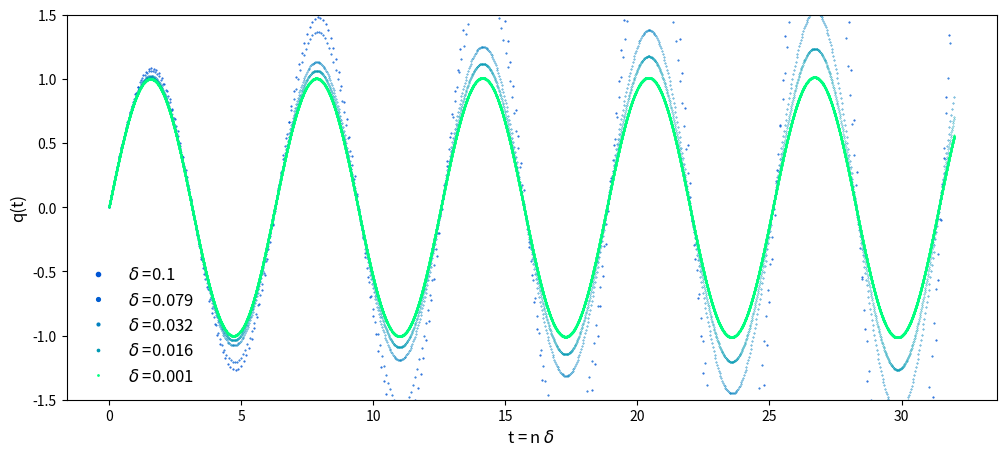
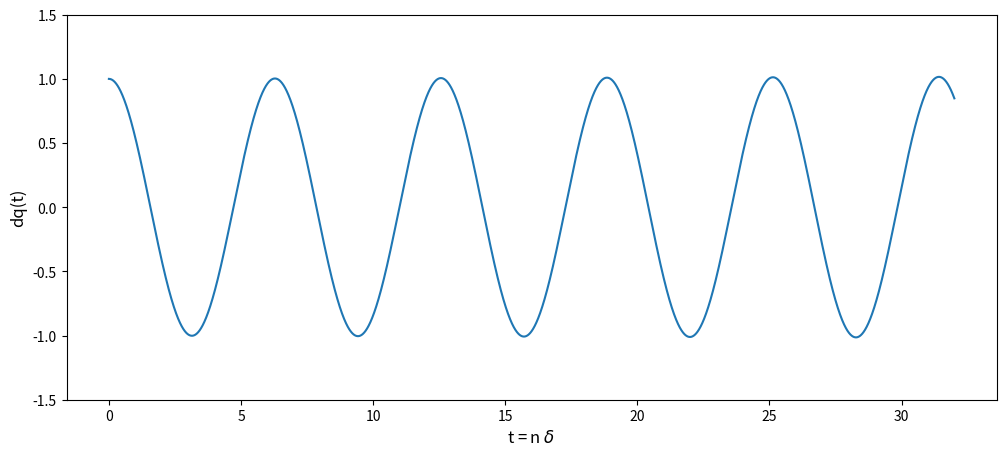
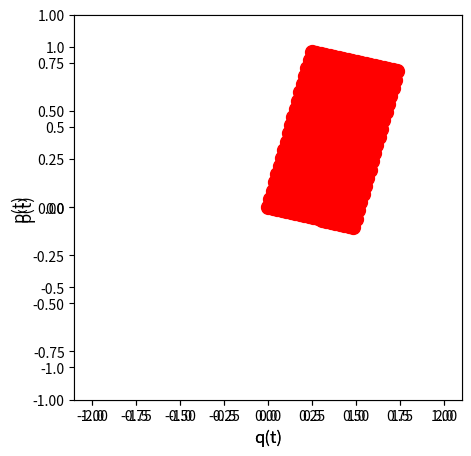
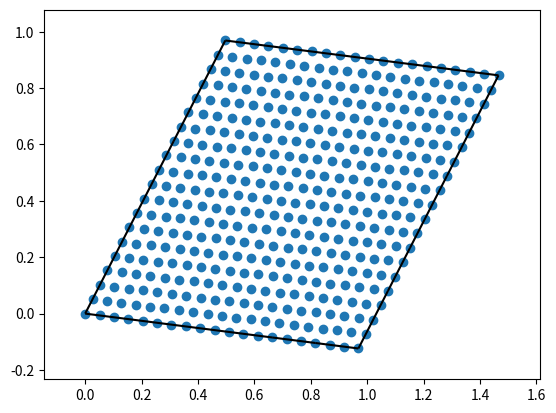
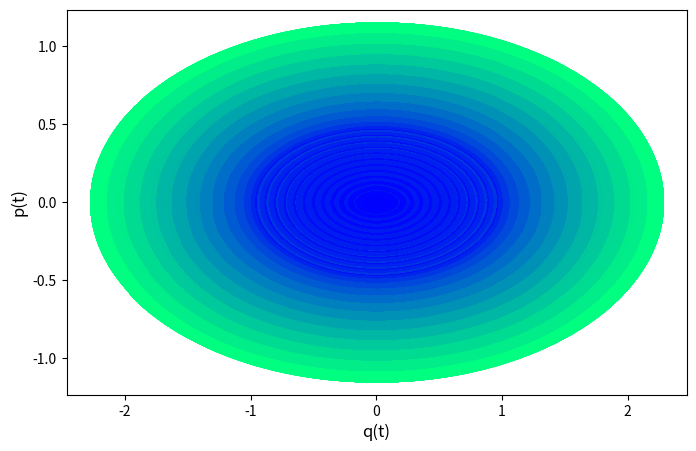

These figures' Python source, in order:
# -*- coding: utf-8 -*-
"""
Created on Wed Apr  8 23:53:36 2020

[redacted]
"""
import os
import numpy as np
import matplotlib.pyplot as plt
from scipy.spatial import ConvexHull, convex_hull_plot_2d
#https://matplotlib.org/3.1.0/tutorials/colors/colormaps.html

os.getcwd()

#q = variable de posición, dq0 = \dot{q}(0) = valor inicial de la derivada
#d = granularidad del parámetro temporal
def deriv(q,dq0,d):
   #dq = np.empty([len(q)])
   dq = (q[1:len(q)]-q[0:(len(q)-1)])/d
   dq = np.insert(dq,0,dq0) #dq = np.concatenate(([dq0],dq))
   return dq

#Ecuación de un sistema dinámico continuo
#Ejemplo de oscilador simple
def F(q):
    k = 1
    ddq = - k*q
    return ddq

#Resolución de la ecuación dinámica \ddot{q} = F(q), obteniendo la órbita q(t)
#Los valores iniciales son la posición q0 := q(0) y la derivada dq0 := \dot{q}(0)
def orb(n,q0,dq0,F, args=None, d=0.001):
    #q = [0.0]*(n+1)
    q = np.empty([n+1])
    q[0] = q0
    q[1] = q0 + dq0*d
    for i in np.arange(2,n+1):
        args = q[i-2]
        q[i] = - q[i-2] + d**2*F(args) + 2*q[i-1]
    return q #np.array(q),

def periodos(q,d,max=True):
    #Si max = True, tomamos las ondas a partir de los máximos/picos
    #Si max == False, tomamos los las ondas a partir de los mínimos/valles
    epsilon = 5*d
    dq = deriv(q,dq0=None,d=d) #La primera derivada es irrelevante
    if max == True:
        waves = np.where((np.round(dq,int(-np.log10(epsilon))) == 0) & (q >0))
    if max != True:
        waves = np.where((np.round(dq,int(-np.log10(epsilon))) == 0) & (q <0))
    diff_waves = np.diff(waves)
    waves = waves[0][1:][diff_waves[0]>1]
    pers = diff_waves[diff_waves>1]*d
    return pers, waves

#################################################################    
#  CÁLUCLO DE ÓRBITAS
################################################################# 

#Ejemplo gráfico del oscilador simple
q0 = 0.
dq0 = 1.
fig, ax = plt.subplots(figsize=(12,5))
plt.ylim(-1.5, 1.5)  
plt.rcParams["legend.markerscale"] = 6
ax.set_xlabel("t = n $\delta$", fontsize=12)
ax.set_ylabel("q(t)", fontsize=12)
iseq = np.array([1,1.1,1.5,1.8,3])
horiz = 32
for i in iseq:
    d = 10**(-i)
    n = int(horiz/d)
    t = np.arange(n+1)*d
    q = orb(n,q0=q0,dq0=dq0,F=F,d=d)
    plt.plot(t, q, 'ro', markersize=0.5/i,label='$\delta$ ='+str(np.around(d,3)),c=plt.get_cmap("winter")(i/np.max(iseq)))
    ax.legend(loc=3, frameon=False, fontsize=12)
#plt.savefig('Time_granularity.png', dpi=250)

#Ejemplo de coordenadas canónicas (q, p)
#Nos quedamos con el más fino y calculamos la coordenada canónica 'p'
q0 = 0.
dq0 = 1.
horiz = 32
d = 10**(-3)
n = int(horiz/d)
t = np.arange(n+1)*d
q = orb(n,q0=q0,dq0=dq0,F=F,d=d)
dq = deriv(q,dq0=dq0,d=d)
p = dq/2

#Ejemplo gráfico de la derivada de q(t)
fig, ax = plt.subplots(figsize=(12,5))
plt.ylim(-1.5, 1.5)  
plt.rcParams["legend.markerscale"] = 6
ax.set_xlabel("t = n $\delta$", fontsize=12)
ax.set_ylabel("dq(t)", fontsize=12)
plt.plot(t, dq, '-')

#Ejemplo de diagrama de fases (q, p) para una órbita completa
fig, ax = plt.subplots(figsize=(5,5))
plt.xlim(-1.1, 1.1)  
plt.ylim(-1, 1) 
plt.rcParams["legend.markerscale"] = 6
ax.set_xlabel("q(t)", fontsize=12)
ax.set_ylabel("p(t)", fontsize=12)
plt.plot(q, p, '-')
plt.show()


#Ejemplo de diagrama de fases (q, p) para un tiempo determinado
horiz = 0.251
ax = fig.add_subplot(1,1, 1)
seq_q0 = np.linspace(0.,1.,num=20)
seq_dq0 = np.linspace(0.,2,num=20)
q2 = np.array([])
p2 = np.array([])
for i in range(len(seq_q0)):
    for j in range(len(seq_dq0)):
        q0 = seq_q0[i]
        dq0 = seq_dq0[j]
        d = 10**(-3)
        n = int(horiz/d)
        t = np.arange(n+1)*d
        q = orb(n,q0=q0,dq0=dq0,F=F,d=d)
        dq = deriv(q,dq0=dq0,d=d)
        p = dq/2
        q2 = np.append(q2,q[-1])
        p2 = np.append(p2,p[-1])
        plt.xlim(-2.2, 2.2)
        plt.ylim(-1.2, 1.2)
        plt.rcParams["legend.markerscale"] = 6
        ax.set_xlabel("q(t)", fontsize=12)
        ax.set_ylabel("p(t)", fontsize=12)
        plt.plot(q[-1], p[-1], marker="o", markersize= 10, markeredgecolor="red",markerfacecolor="red")
plt.show()

X = np.array([q2,p2]).T
hull = ConvexHull(X)
convex_hull_plot_2d(hull)

print("Perímetro:", hull.area)
print("Área:", hull.volume)        
print("Vértices:", X[hull.vertices])

#IMPORTANTE: ES EL VALOR MÁXIMO??
#IMPORTANTE: Variar d = 10**(-3) más fino para encontrar intervalo de error


#################################################################    
#  ESPACIO FÁSICO
################################################################# 

## Pintamos el espacio de fases
def simplectica(q0,dq0,F,col=0,d = 10**(-4),n = int(16/d),marker='-'): 
    q = orb(n,q0=q0,dq0=dq0,F=F,d=d)
    dq = deriv(q,dq0=dq0,d=d)
    p = dq/2
    plt.plot(q, p, marker,c=plt.get_cmap("winter")(col))


fig = plt.figure(figsize=(8,5))
fig.subplots_adjust(hspace=0.4, wspace=0.2)
ax = fig.add_subplot(1,1, 1)
#Condiciones iniciales:
seq_q0 = np.linspace(0.,1.,num=14)
seq_dq0 = np.linspace(0.,2,num=14)
for i in range(len(seq_q0)):
    for j in range(len(seq_dq0)):
        q0 = seq_q0[i]
        dq0 = seq_dq0[j]
        col = (1+i+j*(len(seq_q0)))/(len(seq_q0)*len(seq_dq0))
        #ax = fig.add_subplot(len(seq_q0), len(seq_dq0), 1+i+j*(len(seq_q0)))
        simplectica(q0=q0,dq0=dq0,F=F,col=col,marker='ro',d= 10**(-3),n = int(10/d))
ax.set_xlabel("q(t)", fontsize=12)
ax.set_ylabel("p(t)", fontsize=12)
#fig.savefig('Simplectic.png', dpi=250)
plt.show()

